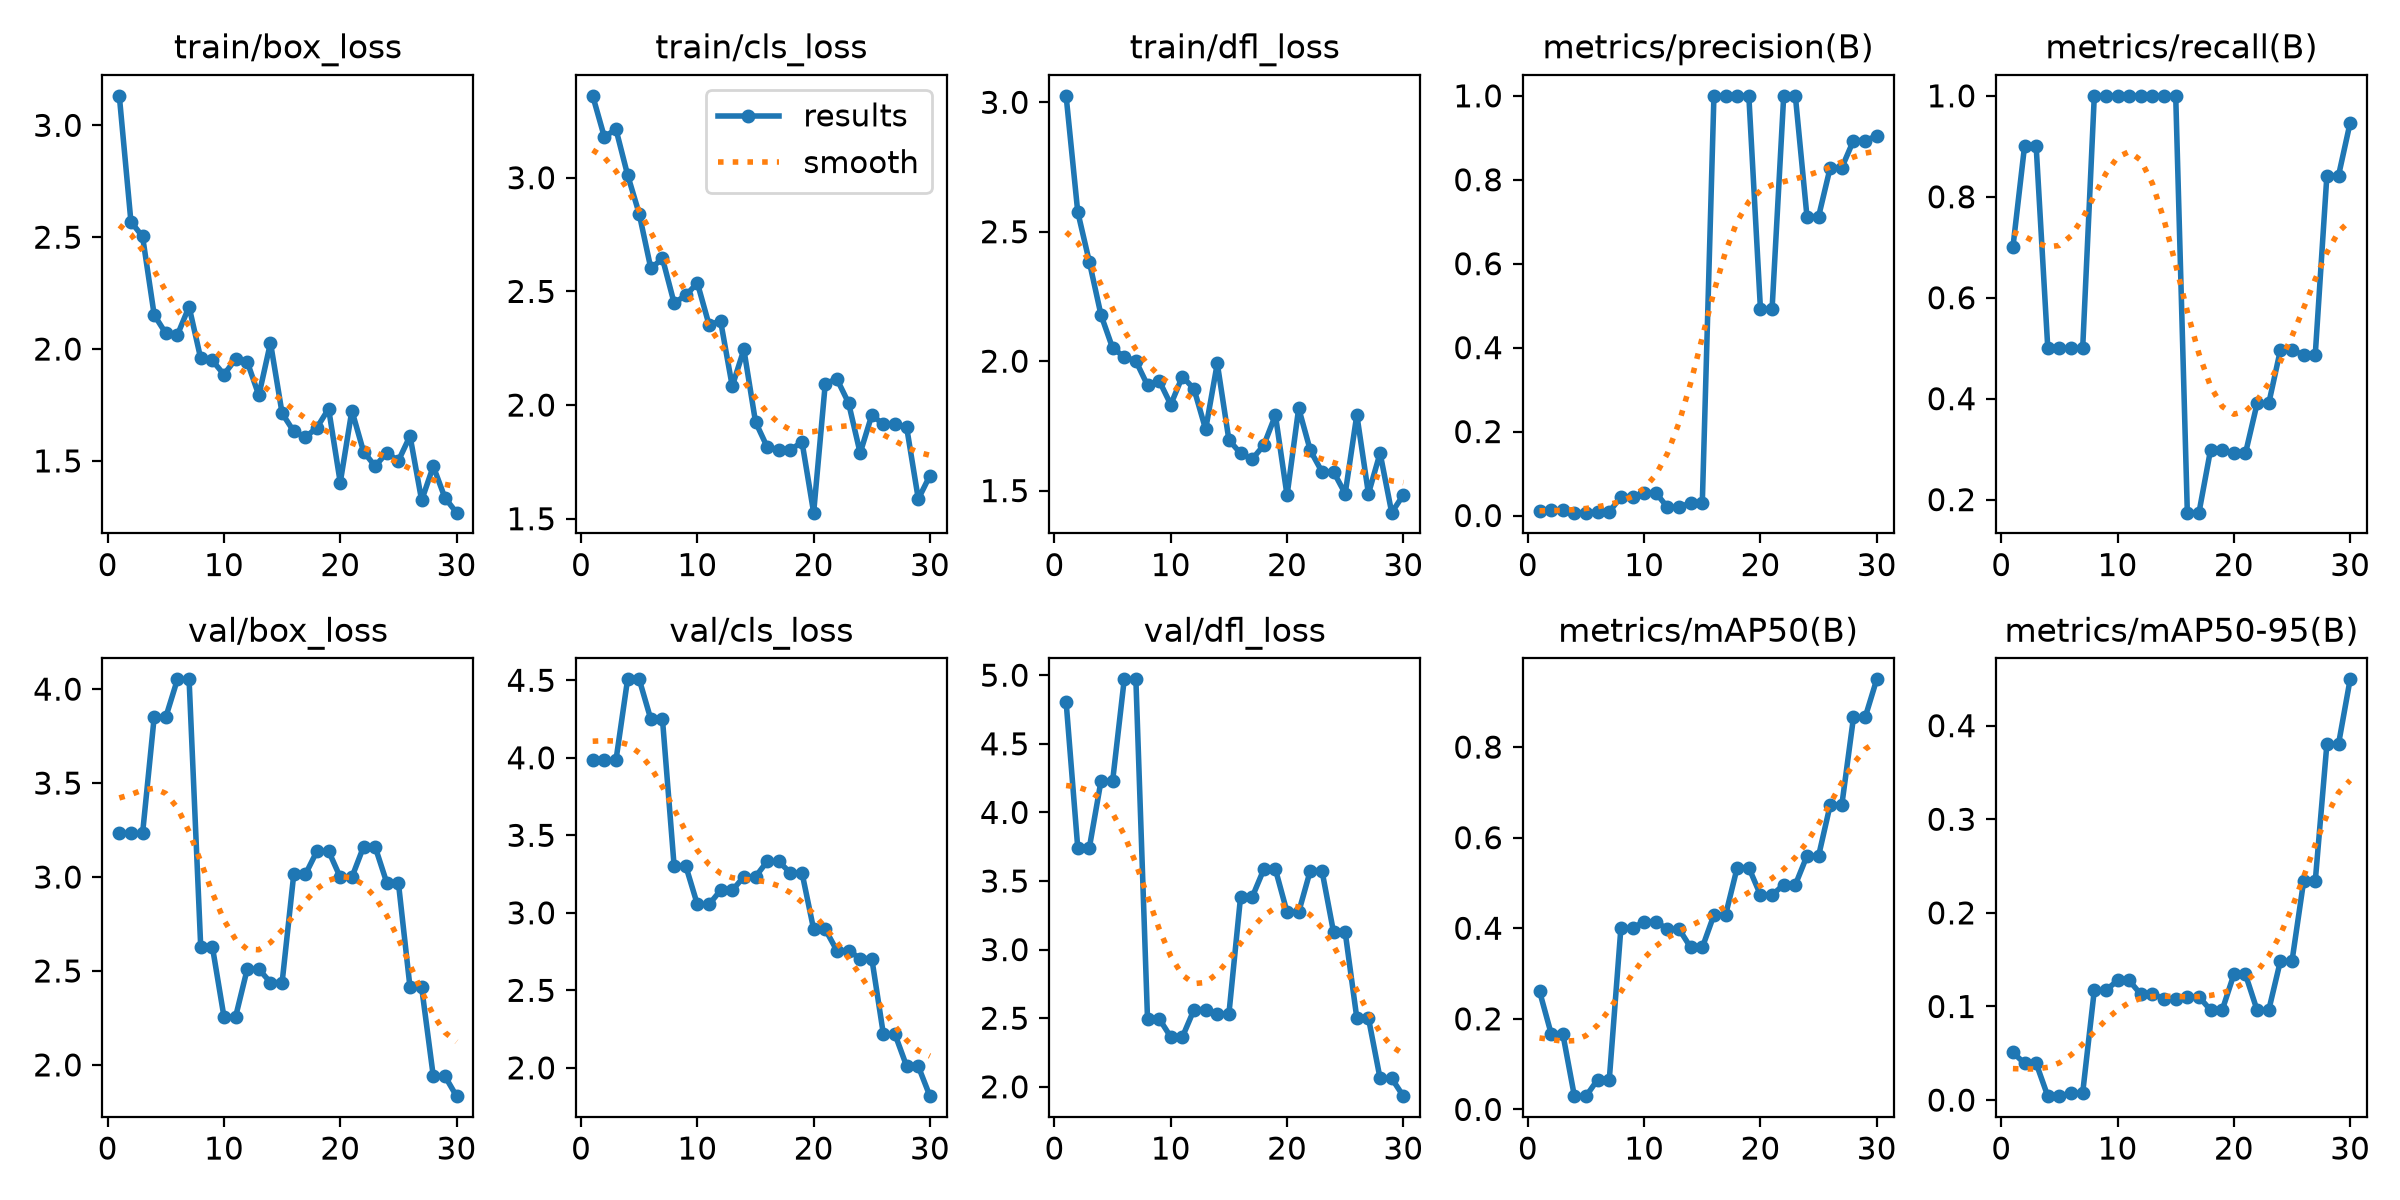

The data file committed next to this chart (first rows):
epoch, time, train/box_loss, train/cls_loss, train/dfl_loss, metrics/precision(B), metrics/recall(B), metrics/mAP50(B), metrics/mAP50-95(B), val/box_loss, val/cls_loss, val/dfl_loss, lr/pg0, lr/pg1, lr/pg2
1, 5.035, 3.132, 3.36, 3.025, 0.01135, 0.7, 0.2612, 0.05085, 3.234, 3.987, 4.807, 0.0002382, 0.0002382, 0.0002382
2, 9.254, 2.569, 3.18, 2.577, 0.01245, 0.9, 0.1674, 0.0393, 3.232, 3.984, 3.744, 0.0006909, 0.0006909, 0.0006909
3, 13.32, 2.503, 3.213, 2.383, 0.01245, 0.9, 0.1674, 0.0393, 3.232, 3.984, 3.744, 0.001112, 0.001112, 0.001112
4, 17.86, 2.152, 3.013, 2.179, 0.00683, 0.5, 0.0293, 0.00421, 3.852, 4.506, 4.229, 0.001288, 0.001288, 0.001288
5, 21.97, 2.07, 2.841, 2.051, 0.00683, 0.5, 0.0293, 0.00421, 3.852, 4.506, 4.229, 0.00124, 0.00124, 0.00124
6, 25.95, 2.063, 2.601, 2.016, 0.00849, 0.5, 0.06585, 0.00769, 4.052, 4.248, 4.97, 0.001193, 0.001193, 0.001193
7, 29.9, 2.189, 2.645, 2.001, 0.00849, 0.5, 0.06585, 0.00769, 4.052, 4.248, 4.97, 0.001146, 0.001146, 0.001146
8, 34.33, 1.958, 2.449, 1.907, 0.04473, 1, 0.4006, 0.1174, 2.63, 3.303, 2.497, 0.001099, 0.001099, 0.001099
9, 38.62, 1.949, 2.482, 1.925, 0.04473, 1, 0.4006, 0.1174, 2.63, 3.303, 2.497, 0.001052, 0.001052, 0.001052
10, 42.47, 1.886, 2.537, 1.832, 0.05431, 1, 0.4144, 0.1278, 2.256, 3.054, 2.363, 0.001005, 0.001005, 0.001005
11, 46.39, 1.955, 2.354, 1.941, 0.05431, 1, 0.4144, 0.1278, 2.256, 3.054, 2.363, 0.0009574, 0.0009574, 0.0009574
12, 50.32, 1.943, 2.369, 1.893, 0.0198, 1, 0.3981, 0.113, 2.51, 3.145, 2.562, 0.0009103, 0.0009103, 0.0009103
13, 54.18, 1.793, 2.083, 1.737, 0.0198, 1, 0.3981, 0.113, 2.51, 3.145, 2.562, 0.0008631, 0.0008631, 0.0008631
14, 58.12, 2.028, 2.244, 1.991, 0.03012, 1, 0.3576, 0.1085, 2.439, 3.233, 2.532, 0.000816, 0.000816, 0.000816
15, 62.32, 1.713, 1.926, 1.696, 0.03012, 1, 0.3576, 0.1085, 2.439, 3.233, 2.532, 0.0007688, 0.0007688, 0.0007688
16, 66.25, 1.632, 1.816, 1.644, 1, 0.1742, 0.4292, 0.1103, 3.014, 3.331, 3.382, 0.0007216, 0.0007216, 0.0007216
17, 70.23, 1.606, 1.804, 1.621, 1, 0.1742, 0.4292, 0.1103, 3.014, 3.331, 3.382, 0.0006745, 0.0006745, 0.0006745
18, 74.36, 1.649, 1.803, 1.675, 1, 0.2989, 0.5338, 0.0962, 3.138, 3.257, 3.585, 0.0006273, 0.0006273, 0.0006273
19, 78.16, 1.733, 1.838, 1.791, 1, 0.2989, 0.5338, 0.0962, 3.138, 3.257, 3.585, 0.0005802, 0.0005802, 0.0005802
20, 81.87, 1.403, 1.527, 1.481, 0.4919, 0.2919, 0.4736, 0.1342, 2.999, 2.894, 3.273, 0.000533, 0.000533, 0.000533
21, 85.76, 1.725, 2.095, 1.818, 0.4919, 0.2919, 0.4736, 0.1342, 2.999, 2.894, 3.273, 0.0004859, 0.0004859, 0.0004859
22, 89.59, 1.542, 2.115, 1.655, 1, 0.3905, 0.4959, 0.09605, 3.161, 2.756, 3.576, 0.0004387, 0.0004387, 0.0004387
23, 93.53, 1.476, 2.01, 1.573, 1, 0.3905, 0.4959, 0.09605, 3.161, 2.756, 3.576, 0.0003915, 0.0003915, 0.0003915
24, 97.23, 1.537, 1.789, 1.573, 0.7124, 0.4961, 0.5598, 0.1485, 2.97, 2.705, 3.127, 0.0003444, 0.0003444, 0.0003444
25, 101, 1.5, 1.956, 1.488, 0.7124, 0.4961, 0.5598, 0.1485, 2.97, 2.705, 3.127, 0.0002972, 0.0002972, 0.0002972
26, 105, 1.611, 1.915, 1.793, 0.829, 0.487, 0.6725, 0.2337, 2.412, 2.215, 2.501, 0.0002501, 0.0002501, 0.0002501
27, 108.8, 1.324, 1.916, 1.488, 0.829, 0.487, 0.6725, 0.2337, 2.412, 2.215, 2.501, 0.0002029, 0.0002029, 0.0002029
28, 112.7, 1.476, 1.901, 1.645, 0.8935, 0.8418, 0.8653, 0.3803, 1.94, 2.01, 2.061, 0.0001558, 0.0001558, 0.0001558
29, 116.4, 1.335, 1.587, 1.415, 0.8935, 0.8418, 0.8653, 0.3803, 1.94, 2.01, 2.061, 0.0001086, 0.0001086, 0.0001086
30, 120.2, 1.269, 1.69, 1.484, 0.9042, 0.9466, 0.9496, 0.4495, 1.834, 1.817, 1.932, 6.1447e-05, 6.1447e-05, 6.1447e-05
